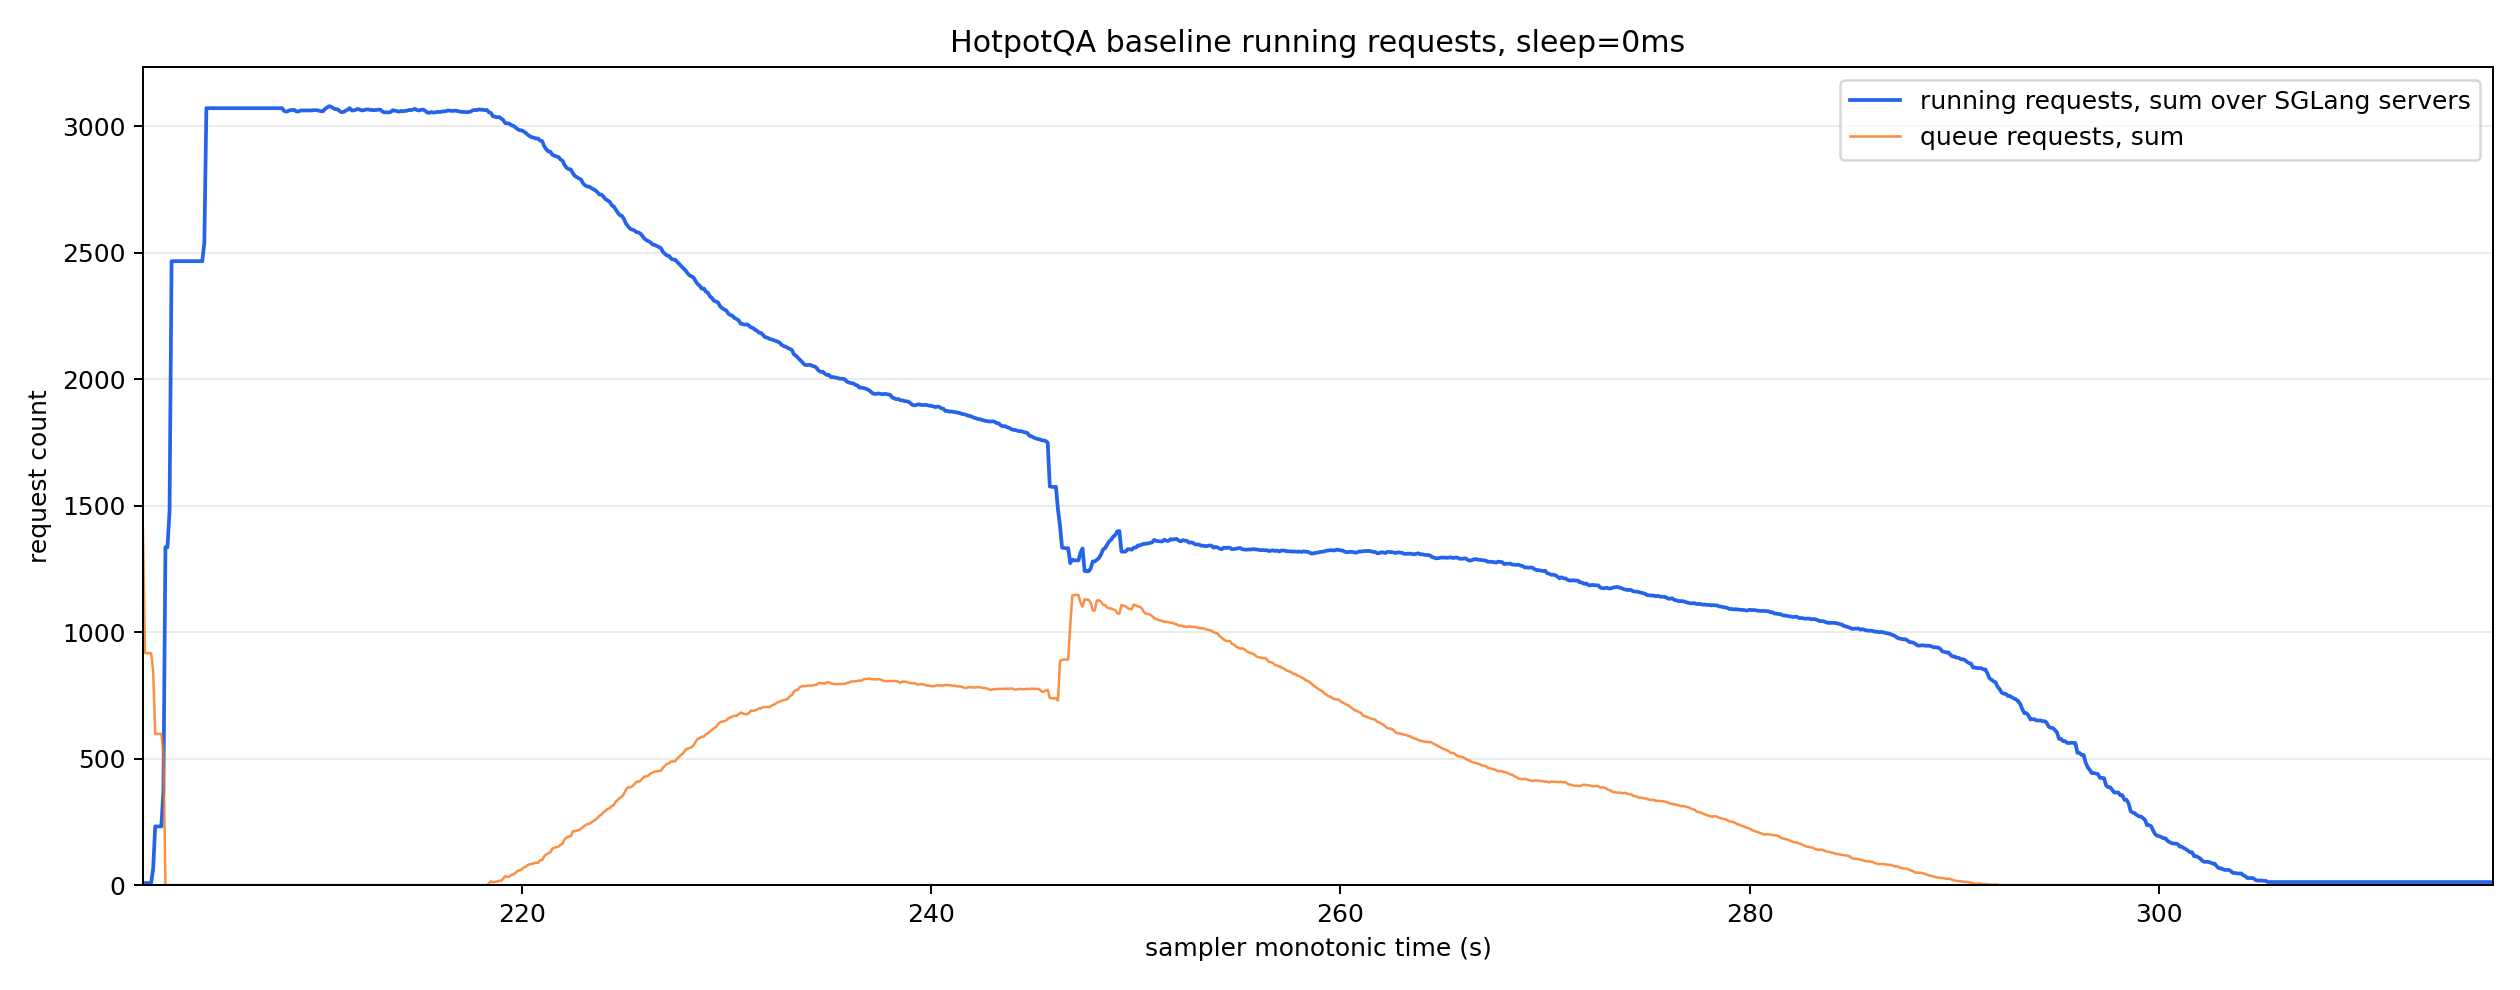

Source data for this figure (header and first rows):
monotonic_s, running_reqs_sum, queue_reqs_sum, gen_throughput_sum, decode_sum_seq_lens_sum, num_servers_sampled
201.5, 4.0, 1411, 0.0, 0.0, 8
201.6, 8.0, 917.0, 0.0, 0.0, 8
201.7, 8.0, 917.0, 0.0, 0.0, 8
201.8, 8.0, 917.0, 0.0, 0.0, 8
201.9, 8.0, 917.0, 0.0, 0.0, 8
202.0, 64.0, 848.0, 0.0, 0.0, 8
202.1, 232.0, 598.0, 0.0, 0.0, 8
202.2, 232.0, 598.0, 0.0, 0.0, 8
202.3, 232.0, 598.0, 0.0, 0.0, 8
202.4, 232.0, 598.0, 0.0, 0.0, 8
202.5, 371.0, 525.0, 0.0, 0.0, 8
202.6, 1336, 0.0, 0.0, 0.0, 8
202.7, 1336, 0.0, 0.0, 0.0, 8
202.8, 1478, 0.0, 0.0, 0.0, 8
202.9, 2467, 0.0, 0.0, 0.0, 8
203.0, 2467, 0.0, 0.0, 0.0, 8
203.1, 2467, 0.0, 0.0, 0.0, 8
203.2, 2467, 0.0, 0.0, 0.0, 8
203.3, 2467, 0.0, 0.0, 0.0, 8
203.4, 2467, 0.0, 0.0, 0.0, 8
203.5, 2467, 0.0, 0.0, 0.0, 8
203.6, 2467, 0.0, 0.0, 0.0, 8
203.7, 2467, 0.0, 0.0, 0.0, 8
203.8, 2467, 0.0, 0.0, 0.0, 8
203.9, 2467, 0.0, 0.0, 0.0, 8
204.0, 2467, 0.0, 0.0, 0.0, 8
204.1, 2467, 0.0, 0.0, 0.0, 8
204.2, 2467, 0.0, 0.0, 0.0, 8
204.3, 2467, 0.0, 0.0, 0.0, 8
204.4, 2467, 0.0, 0.0, 0.0, 8
204.5, 2541, 0.0, 520.5, 123679, 8
204.6, 3072, 0.0, 4135, 989656, 8
204.7, 3072, 0.0, 4135, 989656, 8
204.8, 3072, 0.0, 4135, 989656, 8
204.9, 3072, 0.0, 4135, 989656, 8
205.0, 3072, 0.0, 4135, 989656, 8
205.1, 3072, 0.0, 4135, 989656, 8
205.2, 3072, 0.0, 4135, 989656, 8
205.3, 3072, 0.0, 4135, 989656, 8
205.4, 3072, 0.0, 4135, 989656, 8
205.5, 3072, 0.0, 4135, 989656, 8
205.6, 3072, 0.0, 4135, 989656, 8
205.7, 3072, 0.0, 4135, 989656, 8
205.8, 3072, 0.0, 4135, 989656, 8
205.9, 3072, 0.0, 4135, 989656, 8
206.0, 3072, 0.0, 4135, 989656, 8
206.1, 3072, 0.0, 4135, 989656, 8
206.2, 3072, 0.0, 4135, 989656, 8
206.3, 3072, 0.0, 4135, 989656, 8
206.4, 3072, 0.0, 35753, 1051096, 8
206.5, 3072, 0.0, 66900, 1112536, 8
206.6, 3072, 0.0, 66900, 1112536, 8
206.7, 3072, 0.0, 66900, 1112536, 8
206.8, 3072, 0.0, 66900, 1112536, 8
206.9, 3072, 0.0, 66900, 1112536, 8
207.0, 3072, 0.0, 66900, 1112536, 8
207.1, 3072, 0.0, 66900, 1112536, 8
207.2, 3072, 0.0, 66900, 1112536, 8
207.3, 3072, 0.0, 66900, 1112536, 8
207.4, 3072, 0.0, 66900, 1112536, 8
... 1,089 more rows
